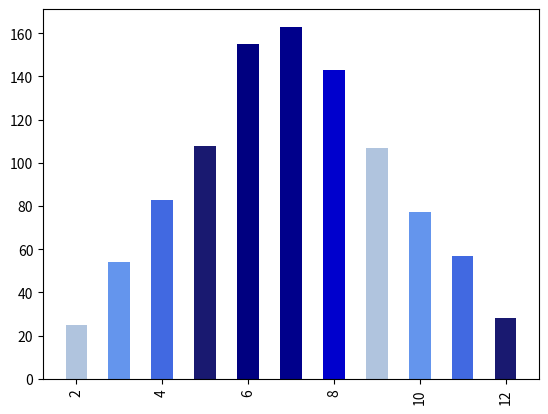

Python code for this plot:
# -*- coding: utf-8 -*-
"""
Created on Wed Oct 21 15:55:24 2020

[redacted]
"""

import random
import matplotlib.pyplot as plt
import numpy as np
import pandas as pd
nums=np.zeros(11)
for i in range(1000):
    dice1=random.randint(1,6)
    dice2=random.randint(1,6)
    nums[dice1+dice2-2]+=1

plt.bar(range(2,13),
        nums,
        width=0.5, 
        bottom=None, 
        align='center', 
        color=['lightsteelblue', 
               'cornflowerblue', 
               'royalblue', 
               'midnightblue', 
               'navy', 
               'darkblue', 
               'mediumblue'])
plt.xticks(rotation='vertical')
plt.show()